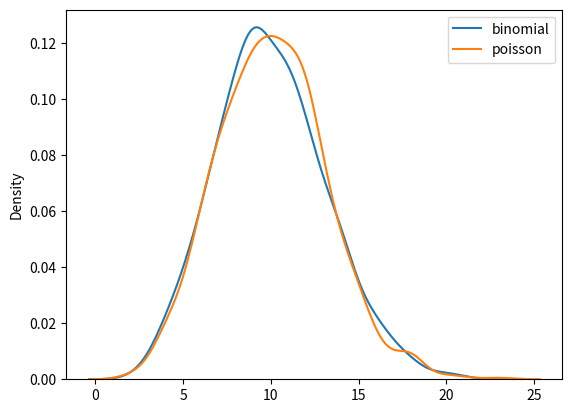

This chart was generated by the following Python code:
from numpy import random
import matplotlib.pyplot as plt
import seaborn as sns

sns.distplot(random.binomial(n=1000, p=0.01, size=1000), hist=False, label='binomial')
sns.distplot(random.poisson(lam=10, size=1000), hist=False, label='poisson')

plt.legend()

plt.show()